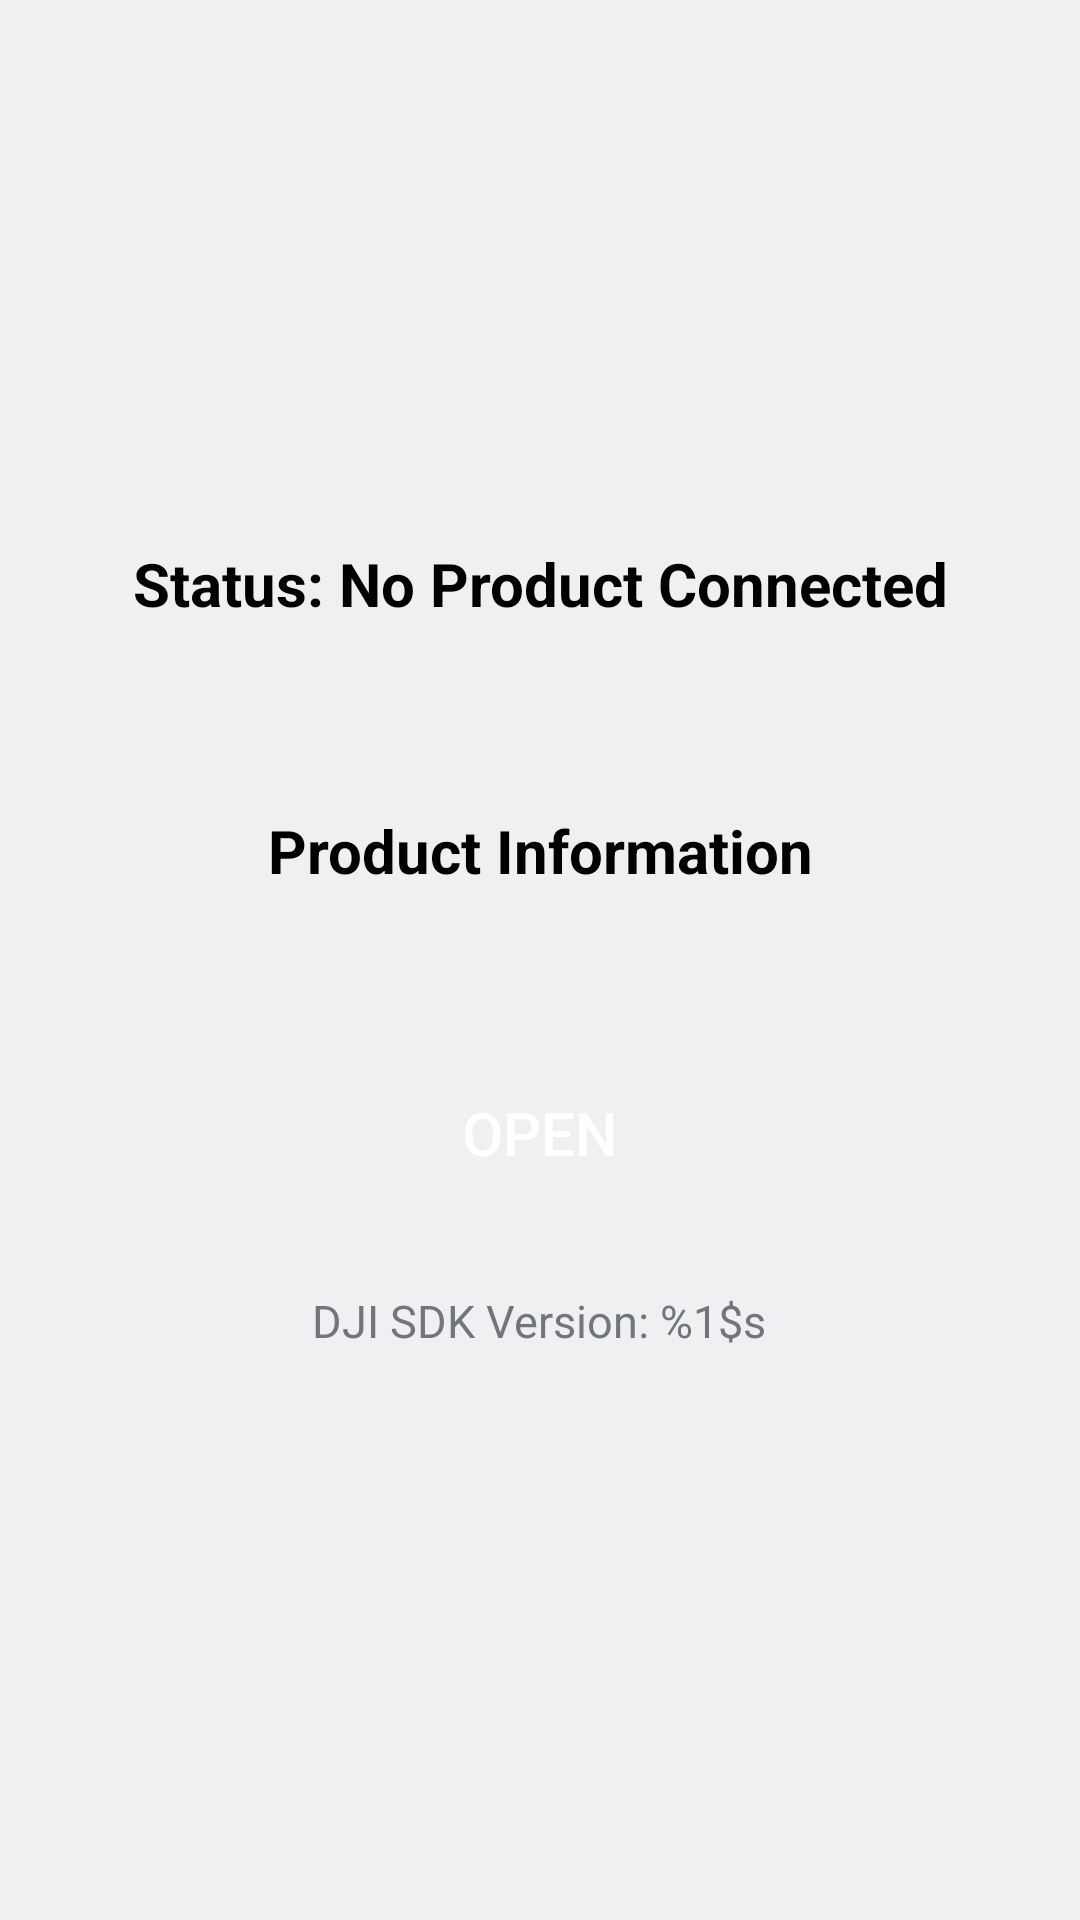

Produce the Android XML layout that renders to this screen, including the resource entries it uses.
<!-- AndroidManifest.xml: activity theme android:Theme.DeviceDefault.Light.NoActionBar -->
<!-- res/layout/activity_connection.xml -->
<?xml version="1.0" encoding="utf-8"?>
<RelativeLayout xmlns:android="http://schemas.android.com/apk/res/android"
    xmlns:app="http://schemas.android.com/apk/res-auto"
    xmlns:tools="http://schemas.android.com/tools"
    android:layout_width="match_parent"
    android:layout_height="match_parent"
    android:orientation="vertical">

    <TextView
        android:id="@+id/text_connection_status"
        android:layout_width="wrap_content"
        android:layout_height="wrap_content"
        android:gravity="center"
        android:text="Status: No Product Connected"
        android:textColor="@android:color/black"
        android:textSize="20dp"
        android:textStyle="bold"
        android:layout_alignBottom="@+id/text_product_info"
        android:layout_centerHorizontal="true"
        android:layout_marginBottom="89dp" />

    <TextView
        android:id="@+id/text_product_info"
        android:layout_width="wrap_content"
        android:layout_height="wrap_content"
        android:layout_centerHorizontal="true"
        android:layout_marginTop="270dp"
        android:text="@string/product_information"
        android:textColor="@android:color/black"
        android:textSize="20dp"
        android:gravity="center"
        android:textStyle="bold"
        />

    <Button
        android:id="@+id/btn_open"
        android:layout_width="150dp"
        android:layout_height="55dp"
        android:layout_centerHorizontal="true"
        android:layout_marginTop="350dp"
        android:background="@drawable/round_btn"
        android:text="Open"
        android:textColor="@color/white"
        android:textSize="20dp"
        />

    <TextView
        android:layout_width="wrap_content"
        android:layout_height="wrap_content"
        android:layout_centerHorizontal="true"
        android:layout_marginTop="430dp"
        android:text="@string/sdk_version"
        android:textSize="15dp"
        android:id="@+id/textView2" />

</RelativeLayout>
<!-- resources referenced by this layout -->
<resources>
  <color name="white">#FFFFFFFF</color>
  <string name="product_information">Product Information</string>
  <string name="sdk_version">DJI SDK Version: %1$s</string>
</resources>
